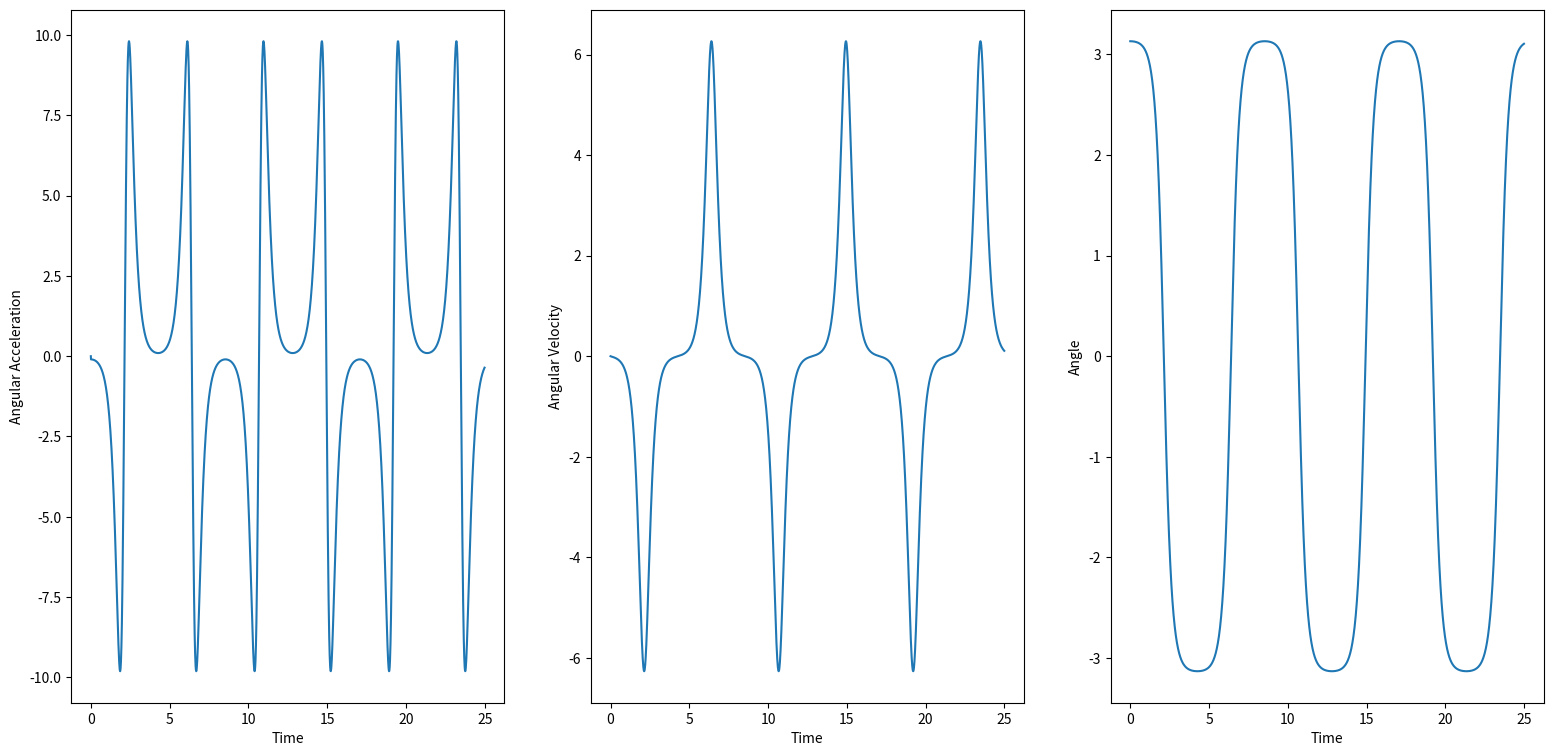
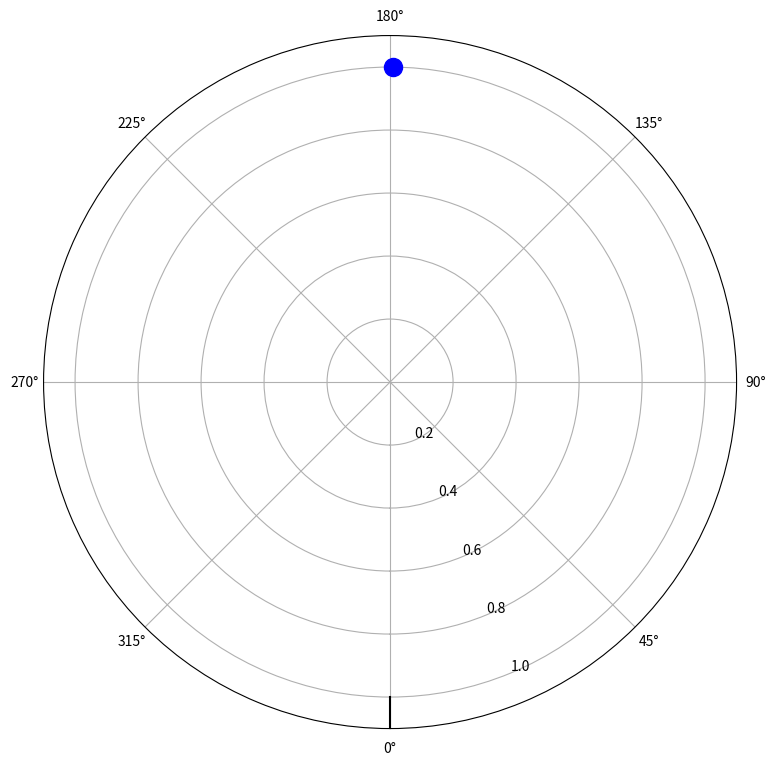

Generate these figures, in order, with matplotlib: (Note: this script raises an exception after producing the figures.)
# -*- coding: utf-8 -*-
"""
Created on Fri May 14 13:35:01 2021

[redacted]
"""

"1. Import libraries"
import numpy as np
import matplotlib.pyplot as plt
import matplotlib.animation as animation

"2. Define functions"
# Define a periodic function pushing the oscillator
def push(t, A = 1, w = 1, phi = 0):
    if(w != 0):
        return A*np.cos((w*t) - phi)
    else:
        return 0

# Used in the animation, updates the position of the oscillator and the length of the spring
def streak(t, r1, r2):
    front1.set_data(r1[0][t], r1[1])
    front2.set_data([0, r2[0][t]], [0, r2[1]])
    
    return front2, front1,

"3. Main body of code"
t_sim = 25 # Simulation time in seconds
dt = 0.01 # Time step for Euler's method
t = np.arange(0, t_sim, dt) # Array of times
tsteps = t.size # Number of time steps

m = 1 # Mass on pendulum in kilograms
g = 9.81 # Acceleration due to gravity
L = 1 # Length of pendulum in metres

crit = 2*np.sqrt(g*m/L) # Critical damping value

b = 0 # Damping constant

w0 = np.sqrt(g/L) # Natuaral frequency of undamped oscillator
z = b/crit # Damping ratio
if(np.abs(z) < 1):
    w2 = w0*np.sqrt(1-z**2) # Angular frequency of underdamped oscillator
else:
    w2 = 0

# Print out the natural frequencies and damping ratio of the oscillator
print(f"w0: {w0}")
print(f"z: {z}")
print(f"w2: {w2}")

# Setup arrays of kinematic quantities
A, V, Theta = np.zeros(tsteps), np.zeros(tsteps), np.zeros(tsteps)
A[0], V[0], Theta[0] = 0, 0, np.pi - 0.01

# Perform Euler's method on the kinematic arrays
for i in range(1, tsteps):
    A[i] = -b*V[i - 1]/m - g*np.sin(Theta[i - 1])/L + 0*push(t[i], A = 0, w = w2)
    V[i] = V[i - 1] + dt*A[i]
    Theta[i] = Theta[i - 1] + dt*V[i]

"4. Plotting and animation"
# Create figure for graphing kinematic quantities
fig = plt.figure(figsize = (19, 9))

# Set up axes
ax1 = fig.add_subplot(131, xlabel = 'Time', ylabel = 'Angular Acceleration')
ax2 = fig.add_subplot(132, xlabel = 'Time', ylabel = 'Angular Velocity')
ax3 = fig.add_subplot(133, xlabel = 'Time', ylabel = 'Angle')

# Plot kinematic quantities over time on their own axes
ax1.plot(t, A)
ax2.plot(t, V)
ax3.plot(t, Theta)

animate = True
if animate:
    # Create second figure to display animation
    fig2 = plt.figure(figsize = (12, 9))
    ax4 = fig2.add_subplot(111, polar = True)
    ax4.set_ylim(0, L + 0.1*L)
    ax4.set_theta_zero_location("S")

    # Used in animation
    front1, = ax4.plot(Theta[0], L, 'bo', markersize = 12 + m) # Circle showing position of mass
    front2, = ax4.plot([0, 0], [Theta[0], L], 'k') # Line from origin to mass
    aniSpeed = 1 # ms
    
    ani = animation.FuncAnimation(fig2, streak, frames = tsteps, repeat = False,
                              fargs = ([Theta, L], [Theta, L]), interval = aniSpeed, blit = True)
    
plt.show()